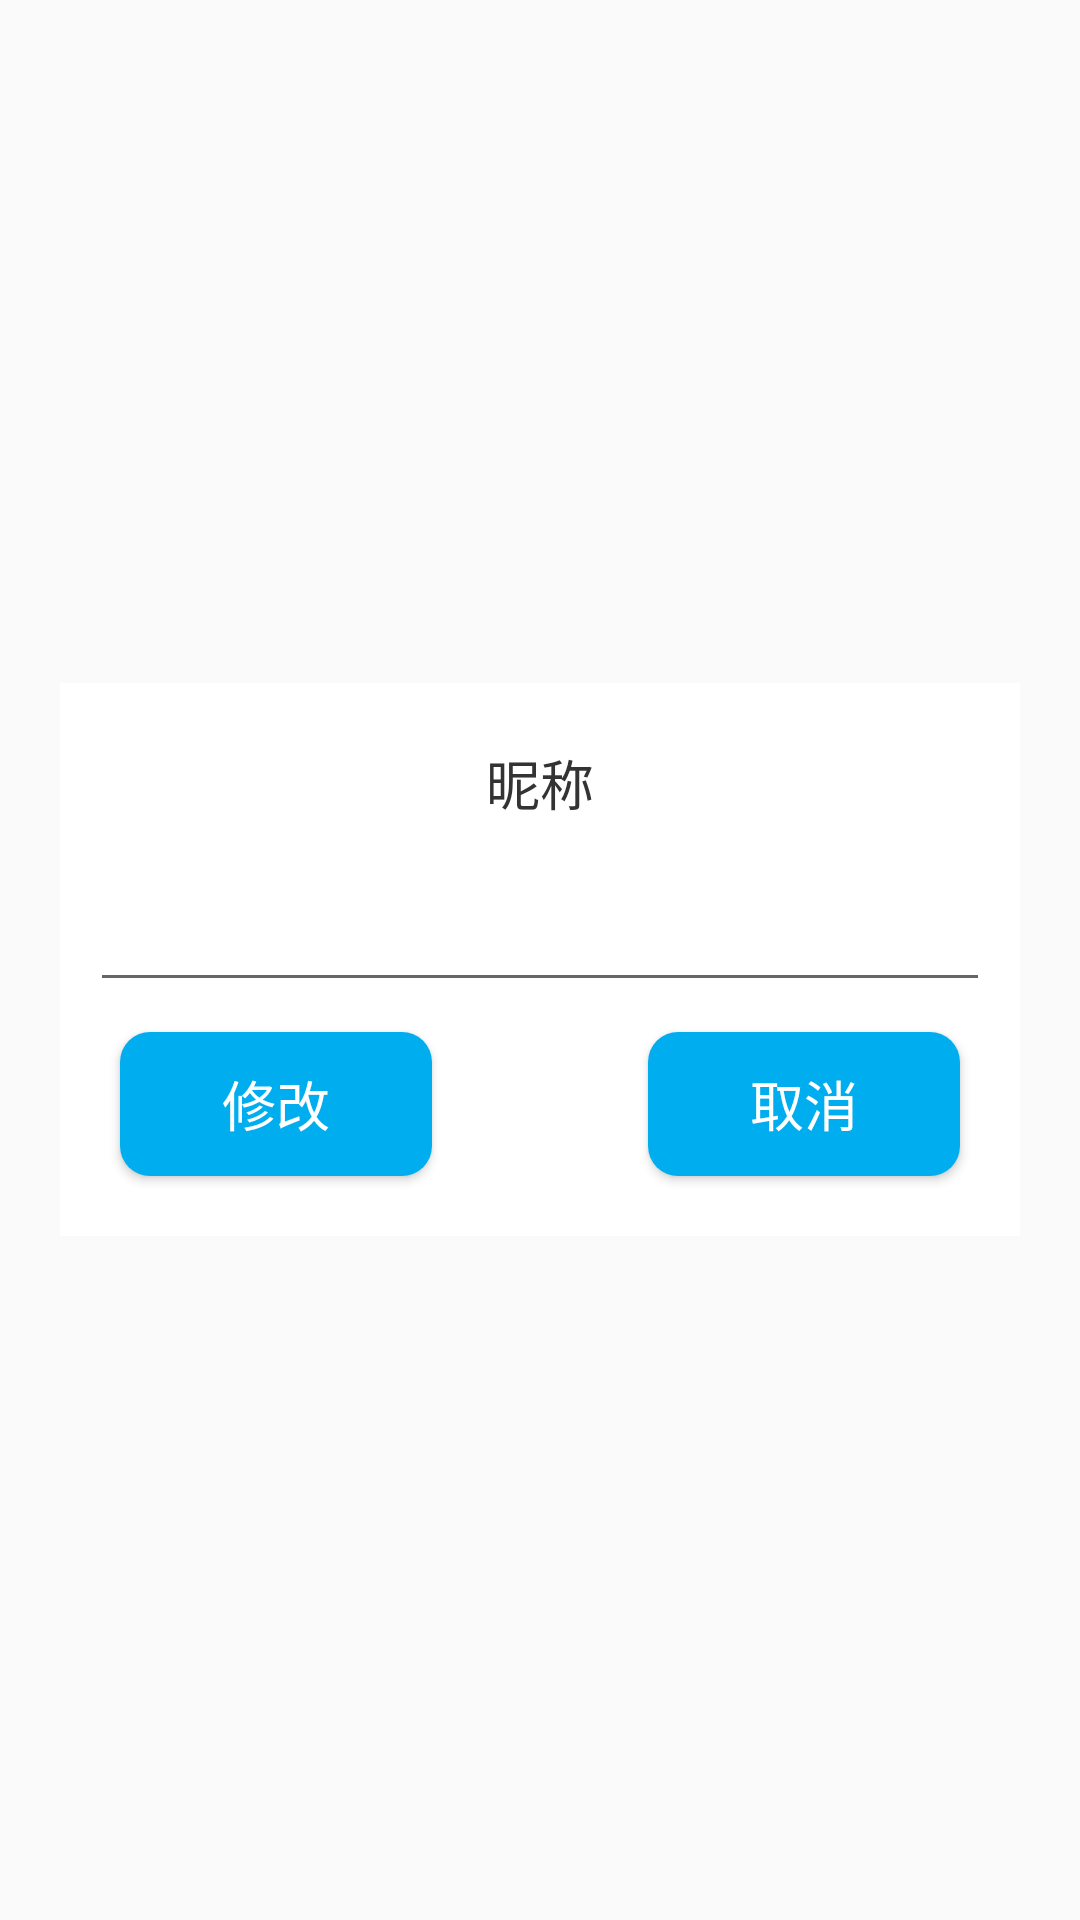

This screen was rendered from an Android layout file. Write that file and the resources it references.
<!-- AndroidManifest.xml: application theme Theme.NoBlack -->
<!-- res/layout/mine_nickname_pop.xml -->
<?xml version="1.0" encoding="utf-8"?>
<RelativeLayout xmlns:android="http://schemas.android.com/apk/res/android"
    android:layout_width="match_parent"
    android:layout_height="match_parent"
    android:padding="20dp"
    android:id="@+id/rl">

    <LinearLayout
        android:id="@+id/ll"
        android:focusable="false"
        android:layout_width="match_parent"
        android:layout_height="wrap_content"
        android:background="#fff"
        android:orientation="vertical"
        android:padding="10dp"
        android:layout_centerInParent="true">

        <TextView
            android:layout_width="match_parent"
            android:layout_height="wrap_content"
            android:layout_marginTop="10dp"
            android:gravity="center"
            android:text="昵称"
            android:textColor="#333"
            android:textSize="18sp" />

        <EditText
            android:id="@+id/et_nickname"
            android:layout_width="match_parent"
            android:layout_height="60dp"
            android:textSize="16sp" />

        <LinearLayout
            android:layout_width="match_parent"
            android:layout_height="wrap_content"
            android:orientation="horizontal">

            <Button
                android:id="@+id/btn_ok"
                android:layout_width="0dp"
                android:layout_height="wrap_content"
                android:layout_margin="10dp"
                android:layout_weight="2"
                android:text="修改"
                android:textColor="#fff"
                android:textSize="18sp"
                android:background="@drawable/mine_btn_cancel_bg"/>

            <Button
                android:layout_width="0dp"
                android:layout_height="wrap_content"
                android:layout_weight="1"
                android:visibility="invisible" />

            <Button
                android:id="@+id/btn_cancel"
                android:layout_width="0dp"
                android:layout_height="wrap_content"
                android:layout_margin="10dp"
                android:layout_weight="2"
                android:text="取消"
                android:textColor="#fff"
                android:textSize="18sp"
                android:background="@drawable/mine_btn_cancel_bg"/>
        </LinearLayout>
    </LinearLayout>
</RelativeLayout>
<!-- resources referenced by this layout -->
<resources>
  <!-- drawable mine_btn_cancel_bg (drawable) -->
  <?xml version="1.0" encoding="utf-8"?>
  <shape xmlns:android="http://schemas.android.com/apk/res/android"
      android:shape="rectangle">
      <corners android:radius="10dp"/>
      <solid android:color="@color/colorTheme"/>
  </shape>
  <style name="Theme.NoBlack" parent="Theme.AppCompat.Light.NoActionBar">
          
          <item name="android:windowIsTranslucent">true</item>
          <item name="android:windowAnimationStyle">@style/activityAnim</item>
      </style>
  <color name="colorTheme">#00AEEF</color>
  <style name="activityAnim" parent="@android:style/Animation.Activity">
          <item name="android:activityOpenEnterAnimation">@anim/left_in</item>
          <item name="android:activityOpenExitAnimation">@anim/left_out</item>
          <item name="android:activityCloseEnterAnimation">@anim/left_out</item>
          <item name="android:activityCloseExitAnimation">@anim/right_out</item>
      </style>
</resources>
